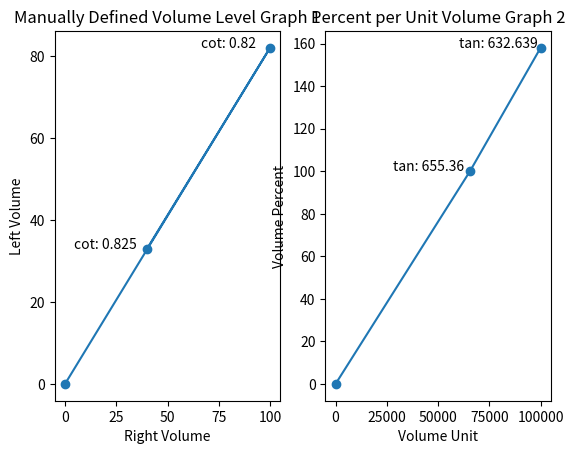

Write the Python code that produced this figure.
import matplotlib.pyplot as plt

x1 = [0, 100, 40]
y1 = [0, 82, 33]

# Define the points
x2 = [0, 65536, 99957]
y2 = [0, 100, 158]
# Plot the points
figure, axis = plt.subplots(1, 2) 

# axis[0].axhline(0, color='black', lw=2)

axis[0].scatter(x1, y1)
axis[1].scatter(x2, y2)

axis[0].set_xlabel('Right Volume')
axis[0].set_ylabel('Left Volume')

axis[1].set_xlabel('Volume Unit')
axis[1].set_ylabel('Volume Percent')

axis[0].set_title('Manually Defined Volume Level Graph 1')
axis[1].set_title('Percent per Unit Volume Graph 2')

# axis[0].grid()
# axis[1].grid()

axis[0].plot(x1, y1, '-')
axis[1].plot(x2, y2, '-')

for i, point in enumerate(x1):
  if i == 0:
    continue
  axis[0].annotate(f'cot: {y1[i]/x1[i]}', (x1[i], y1[i]), textcoords="offset points", xytext=(-30,0), ha='center')

for i, point in enumerate(x2):
  if i == 0:
    continue
  axis[1].annotate(f'tan: {round(x2[i]/y2[i], 3)}', (x2[i], y2[i]), textcoords="offset points", xytext=(-30,0), ha='center')


plt.show()
